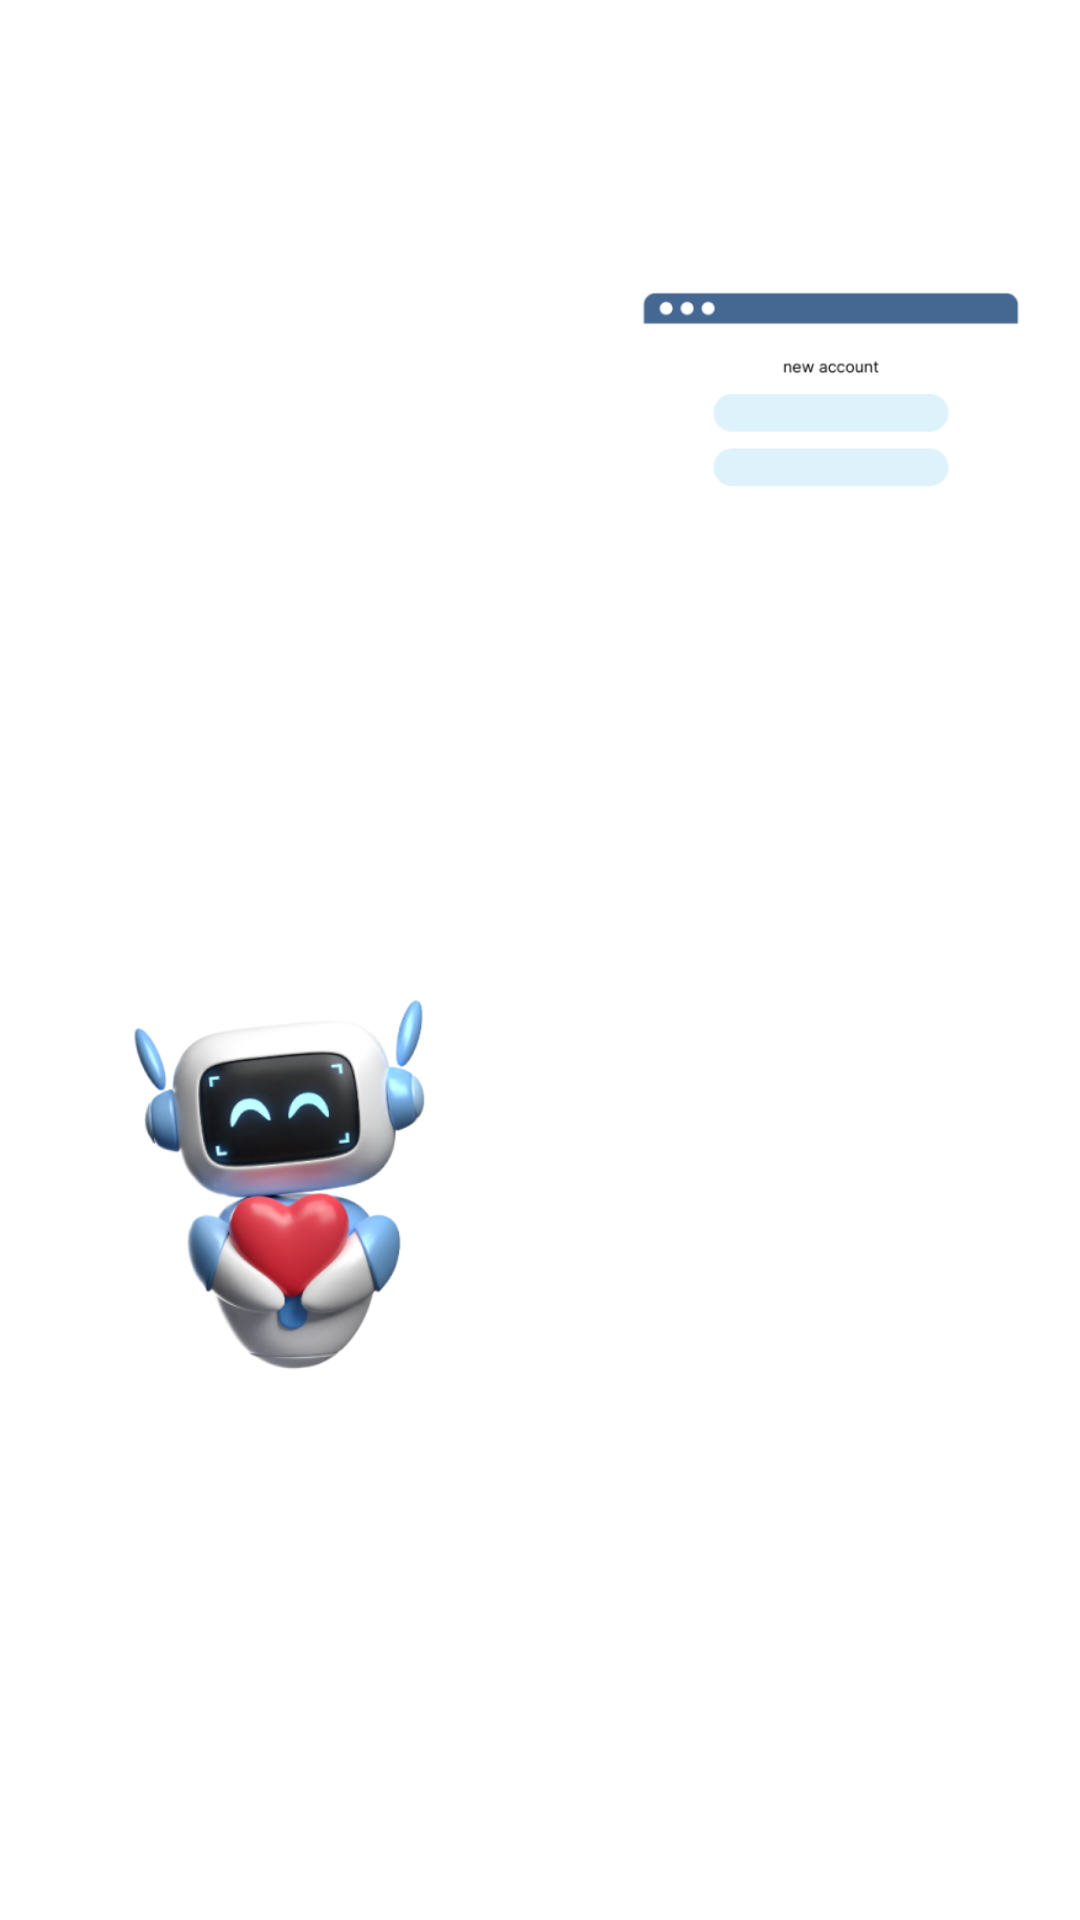

The Android layout XML behind this screen, and the referenced resources:
<!-- AndroidManifest.xml: application theme Theme.QuizApplication -->
<!-- res/layout/info_page_2.xml -->
<?xml version="1.0" encoding="utf-8"?>
<LinearLayout
    xmlns:android="http://schemas.android.com/apk/res/android"
    android:layout_width="match_parent"
    android:layout_height="match_parent"
    android:orientation="vertical"
    android:gravity="center">

    
    <LinearLayout
        android:layout_width="match_parent"
        android:layout_height="wrap_content"
        android:orientation="horizontal"
        android:gravity="center_vertical">

        
        <TextView
            android:id="@+id/infoDescription3"
            android:layout_width="0dp"
            android:layout_height="wrap_content"
            android:layout_weight="1"
            android:text="@string/infoDescription3"
            android:textSize="20sp"
            android:textColor="@android:color/white"
            android:textStyle="bold"
            android:gravity="start"
            android:paddingStart="20dp"
            android:paddingEnd="50dp" />

        
        <ImageView
            android:id="@+id/infoImage3"
            android:layout_width="150dp"
            android:layout_height="150dp"
            android:src="@drawable/new_account"
            android:layout_gravity="end"
            android:paddingEnd="16dp" />
    </LinearLayout>

    
    <View
        android:layout_width="match_parent"
        android:layout_height="100dp" />

    
    <LinearLayout
        android:layout_width="match_parent"
        android:layout_height="wrap_content"
        android:orientation="horizontal"
        android:gravity="center_vertical">

        
        <ImageView
            android:id="@+id/infoImage4"
            android:layout_width="170dp"
            android:layout_height="170dp"
            android:src="@drawable/roby_heart"
            android:layout_gravity="start"
            android:paddingStart="16dp" />

        
        <TextView
            android:id="@+id/infoDescription4"
            android:layout_width="0dp"
            android:layout_height="wrap_content"
            android:layout_weight="1"
            android:text="@string/infoDescription4"
            android:textSize="20sp"
            android:textColor="@android:color/white"
            android:textStyle="bold"
            android:gravity="end"
            android:paddingStart="50dp"
            android:paddingEnd="20dp" />
    </LinearLayout>

    
    <View
        android:layout_width="match_parent"
        android:layout_height="100dp" />

</LinearLayout>
<!-- resources referenced by this layout -->
<resources>
  <!-- drawable new_account: png bitmap (drawable, 6744 bytes) -->
  <!-- drawable roby_heart: png bitmap (drawable, 80028 bytes) -->
  <string name="infoDescription3">Aber zuerst muss Roby sein Uni-Konto einrichten.</string>
  <string name="infoDescription4">Lass uns ihm helfen!</string>
  <style name="Theme.QuizApplication" parent="Theme.MaterialComponents.Light.NoActionBar">
          
          <item name="buttonStyle">@style/CustomButton</item>
      </style>
  <style name="CustomButton" parent="Widget.MaterialComponents.Button">
          
          <item name="backgroundTint">@null</item>
          <item name="android:backgroundTint">@null</item>
  
          
          <item name="android:background">@drawable/rounded_button_blue</item>
  
          
          <item name="android:textColor">@android:color/white</item>
      </style>
  <!-- drawable rounded_button_blue (drawable) -->
  <selector xmlns:android="http://schemas.android.com/apk/res/android">
      <item>
          <shape>
              <solid android:color="#6D9FD2"/>
              <corners android:radius="50dp"/>
          </shape>
      </item>
  </selector>
</resources>
